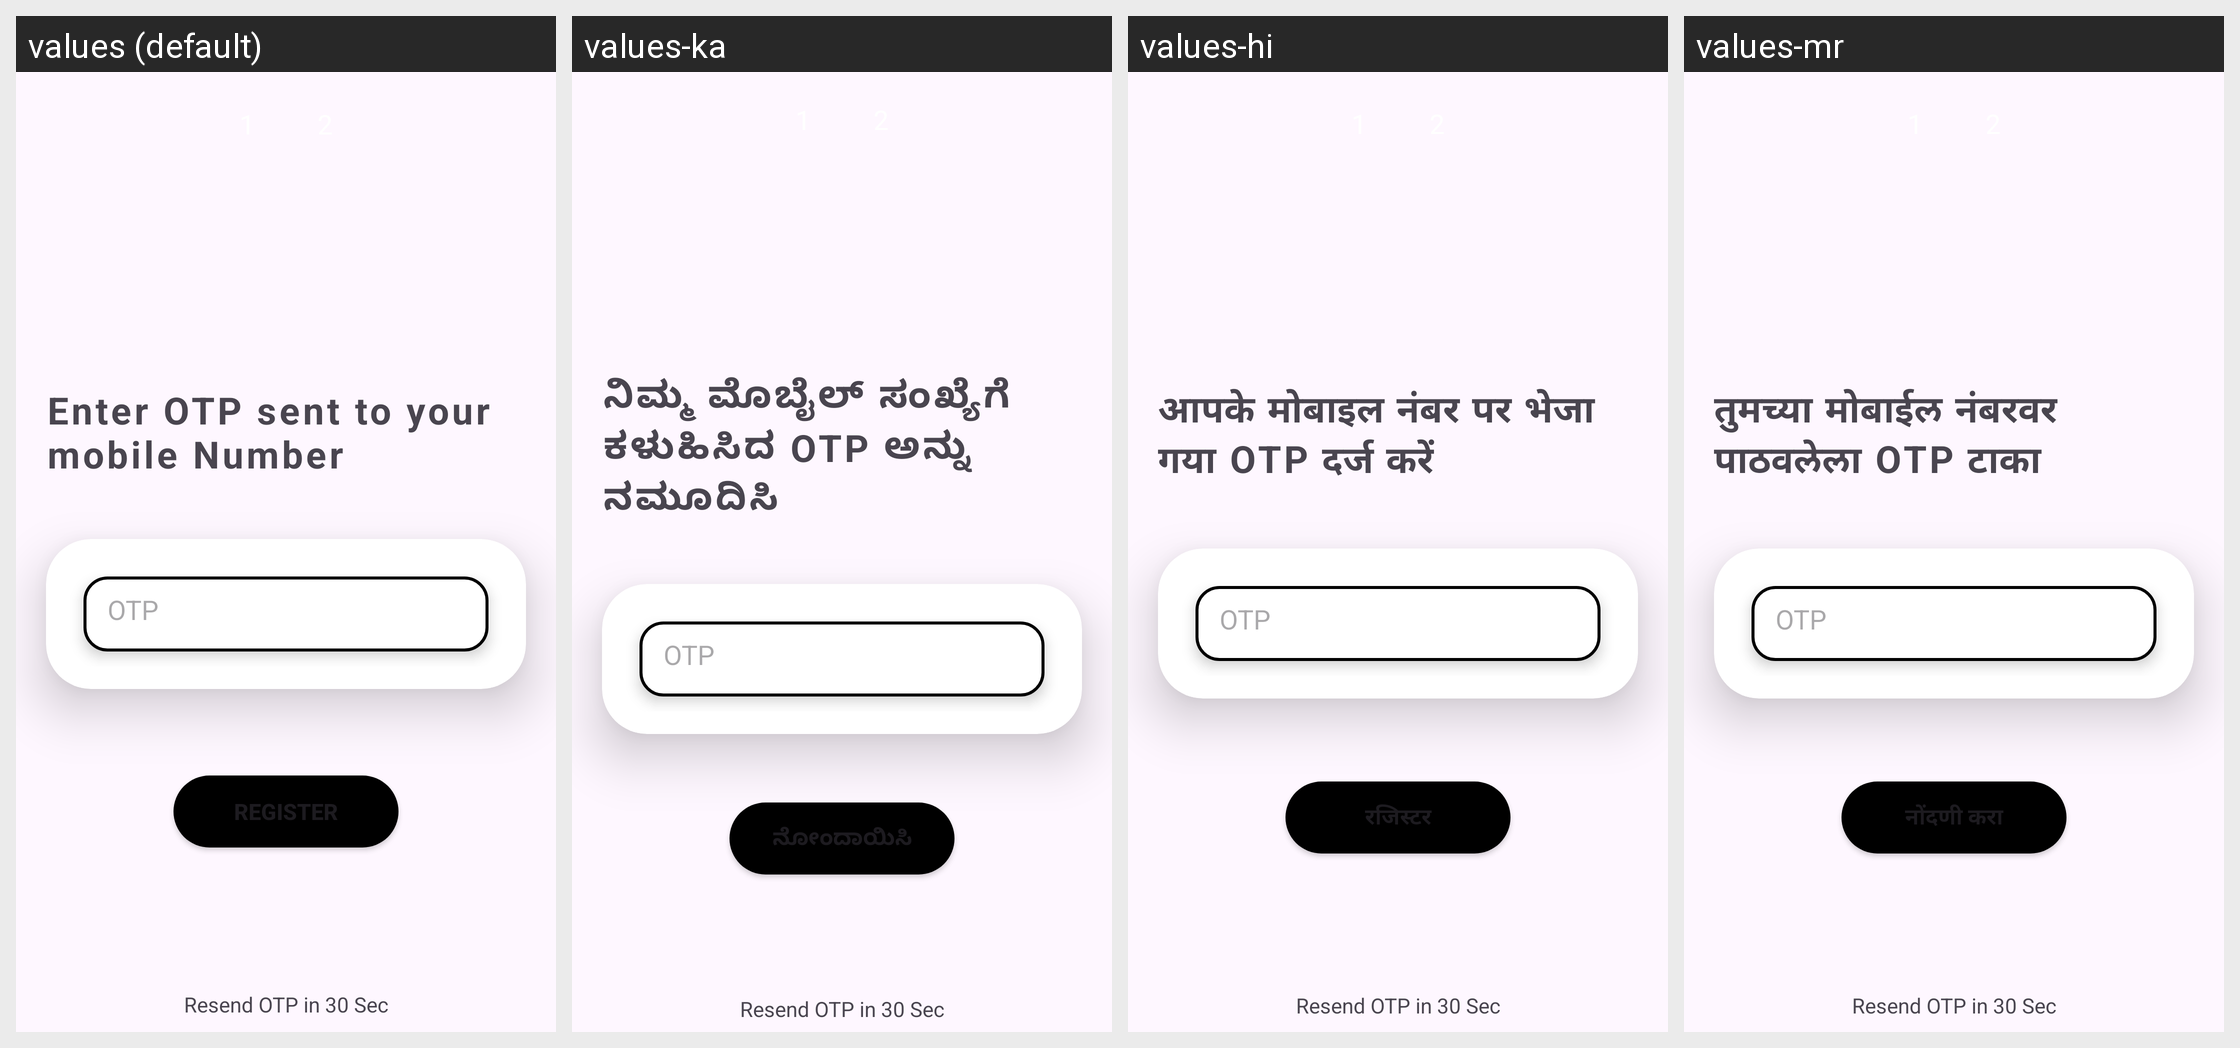

Locale-by-locale string values for the Android screen shown in this grid:
Android screen res/layout/user_otp_verification_activity.xml rendered under 4 locales, left to right: values (default), values-ka, values-hi, values-mr. Device: Nexus 5 (rendered at 1080×1920; each locale shown at half size, 540×960, under a caption strip naming it); theme Theme.PWFind.
Strings drawn on this screen, with the default value and each locale's value (text and hints the layout hard-codes, and strings that could not be matched under every locale, appear in the picture but are not listed):

otp_activity_txt
  values: Enter OTP sent to your mobile Number
  values-ka: ನಿಮ್ಮ ಮೊಬೈಲ್ ಸಂಖ್ಯೆಗೆ ಕಳುಹಿಸಿದ OTP ಅನ್ನು ನಮೂದಿಸಿ
  values-hi: आपके मोबाइल नंबर पर भेजा गया OTP दर्ज करें
  values-mr: तुमच्या मोबाईल नंबरवर पाठवलेला OTP टाका

register
  values: Register
  values-ka: ನೋಂದಾಯಿಸಿ
  values-hi: रजिस्टर
  values-mr: नोंदणी करा
